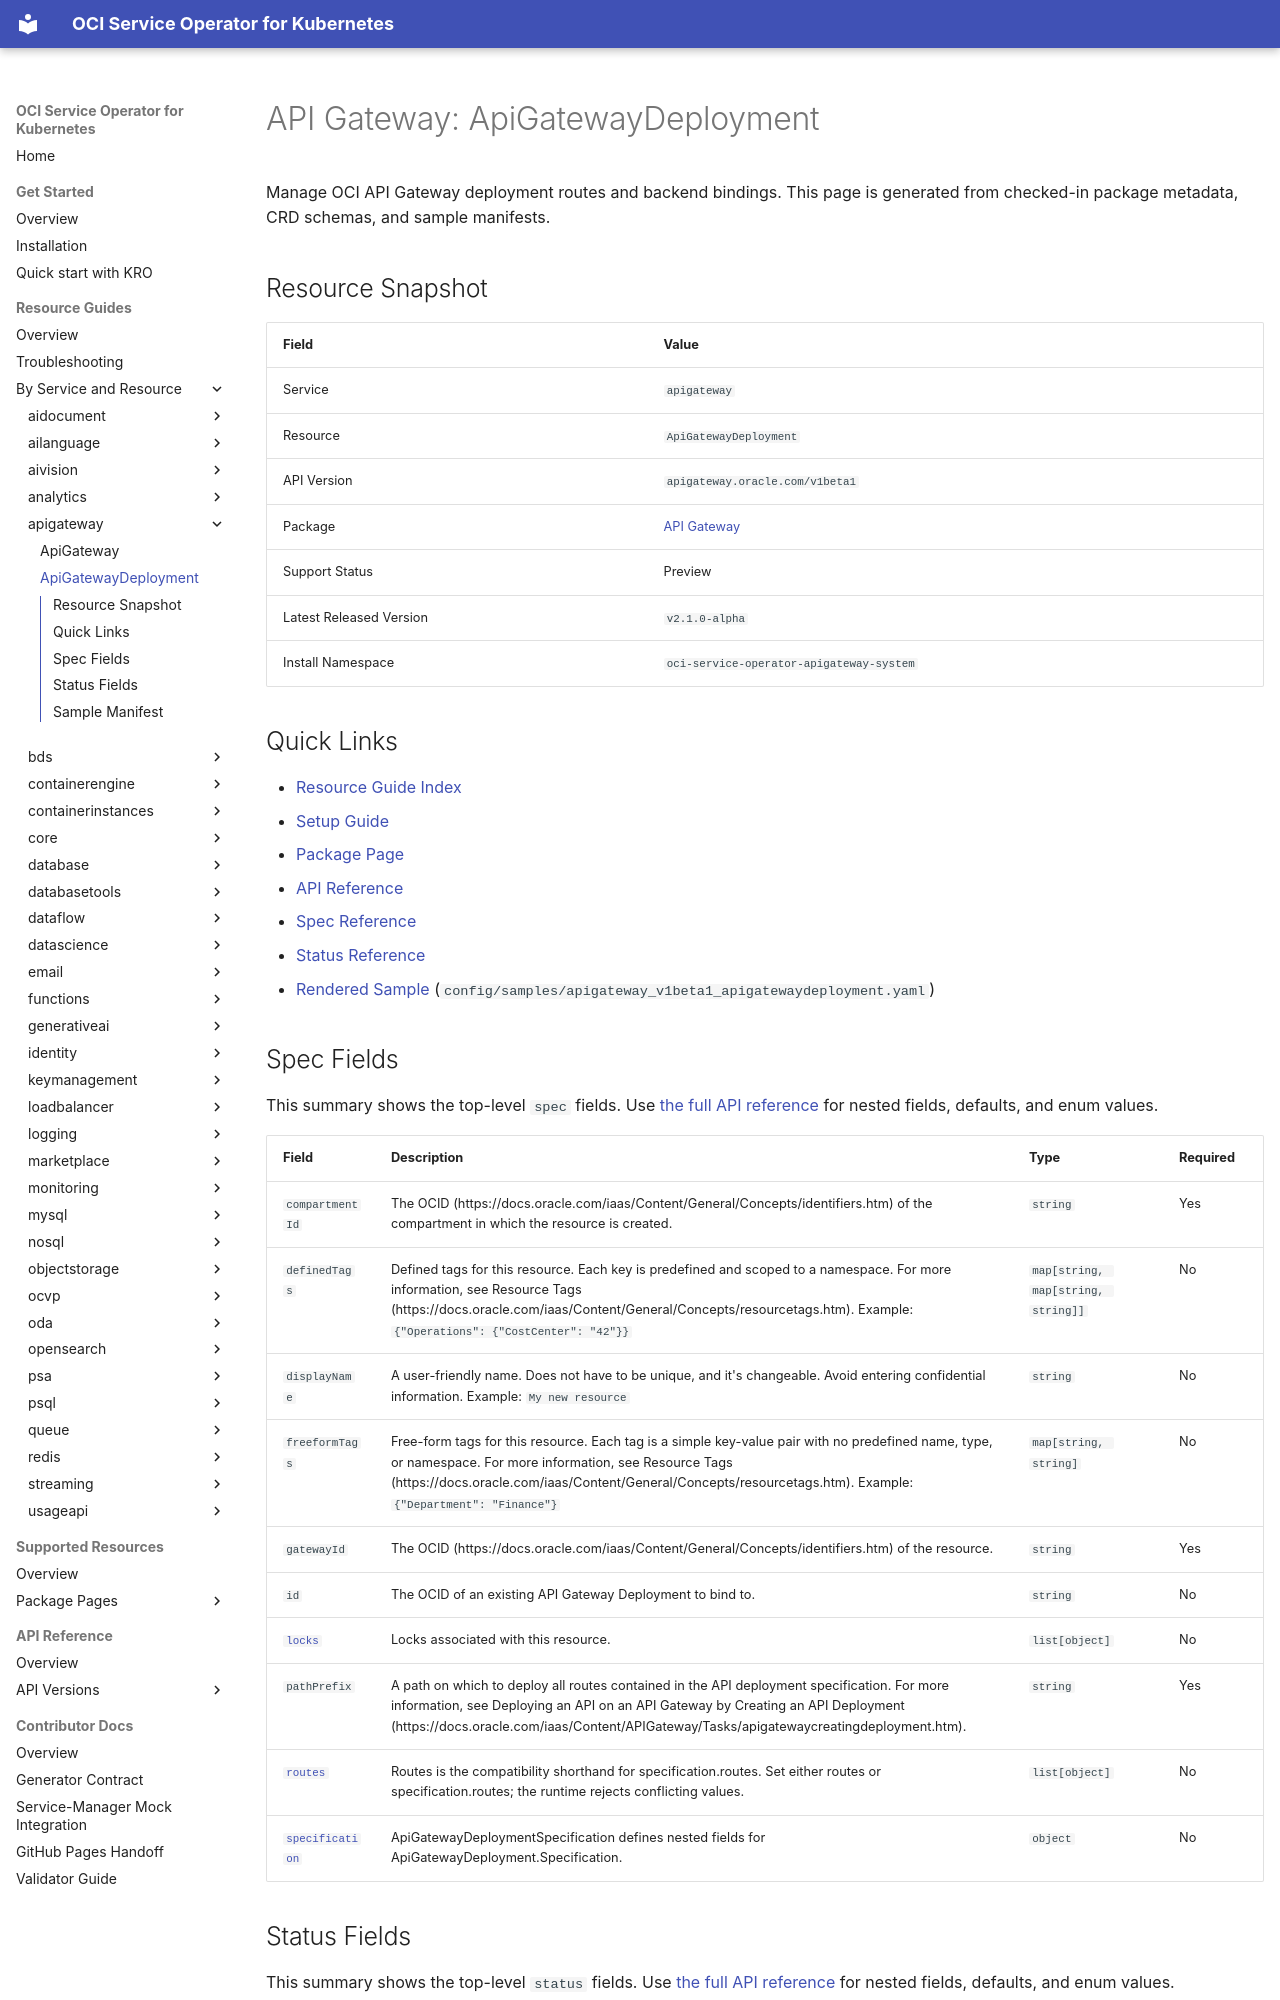

repository: oracle/oci-service-operator · page: guides/apigateway/apigatewaydeployment/index.html · generator: mkdocs

<!-- Code generated by cmd/sitegen; DO NOT EDIT. -->

# API Gateway: ApiGatewayDeployment

Manage OCI API Gateway deployment routes and backend bindings. This page is generated from checked-in package metadata, CRD schemas, and sample manifests.

## Resource Snapshot

| Field | Value |
| --- | --- |
| Service | `apigateway` |
| Resource | `ApiGatewayDeployment` |
| API Version | `apigateway.oracle.com/v1beta1` |
| Package | [API Gateway](../../reference/packages/apigateway/index.md) |
| Support Status | Preview |
| Latest Released Version | `v2.1.0-alpha` |
| Install Namespace | `oci-service-operator-apigateway-system` |

## Quick Links

- [Resource Guide Index](../index.md)
- [Setup Guide](../../installation.md)
- [Package Page](../../reference/packages/apigateway/index.md)
- [API Reference](../../reference/api/apigateway/v1beta1/index.md#kind-apigatewaydeployment)
- [Spec Reference](../../reference/api/apigateway/v1beta1/index.md#kind-apigatewaydeployment-spec)
- [Status Reference](../../reference/api/apigateway/v1beta1/index.md#kind-apigatewaydeployment-status)
- [Rendered Sample](../../reference/samples/apigateway/v1beta1/apigatewaydeployment.md) (`config/samples/apigateway_v1beta1_apigatewaydeployment.yaml`)

## Spec Fields

This summary shows the top-level `spec` fields. Use [the full API reference](../../reference/api/apigateway/v1beta1/index.md#kind-apigatewaydeployment-spec) for nested fields, defaults, and enum values.

| Field | Description | Type | Required |
| --- | --- | --- | --- |
| `compartmentId` | The OCID (https://docs.oracle.com/iaas/Content/General/Concepts/identifiers.htm) of the compartment in which the resource is created. | `string` | Yes |
| `definedTags` | Defined tags for this resource. Each key is predefined and scoped to a namespace. For more information, see Resource Tags (https://docs.oracle.com/iaas/Content/General/Concepts/resourcetags.htm). Example: `{"Operations": {"CostCenter": "42"}}` | `map[string, map[string, string]]` | No |
| `displayName` | A user-friendly name. Does not have to be unique, and it's changeable. Avoid entering confidential information. Example: `My new resource` | `string` | No |
| `freeformTags` | Free-form tags for this resource. Each tag is a simple key-value pair with no predefined name, type, or namespace. For more information, see Resource Tags (https://docs.oracle.com/iaas/Content/General/Concepts/resourcetags.htm). Example: `{"Department": "Finance"}` | `map[string, string]` | No |
| `gatewayId` | The OCID (https://docs.oracle.com/iaas/Content/General/Concepts/identifiers.htm) of the resource. | `string` | Yes |
| `id` | The OCID of an existing API Gateway Deployment to bind to. | `string` | No |
| [`locks`](../../reference/api/apigateway/v1beta1/index.md#kind-apigatewaydeployment-spec-locks) | Locks associated with this resource. | `list[object]` | No |
| `pathPrefix` | A path on which to deploy all routes contained in the API deployment specification. For more information, see Deploying an API on an API Gateway by Creating an API Deployment (https://docs.oracle.com/iaas/Content/APIGateway/Tasks/apigatewaycreatingdeployment.htm). | `string` | Yes |
| [`routes`](../../reference/api/apigateway/v1beta1/index.md#kind-apigatewaydeployment-spec-routes) | Routes is the compatibility shorthand for specification.routes. Set either routes or specification.routes; the runtime rejects conflicting values. | `list[object]` | No |
| [`specification`](../../reference/api/apigateway/v1beta1/index.md#kind-apigatewaydeployment-spec-specification) | ApiGatewayDeploymentSpecification defines nested fields for ApiGatewayDeployment.Specification. | `object` | No |
